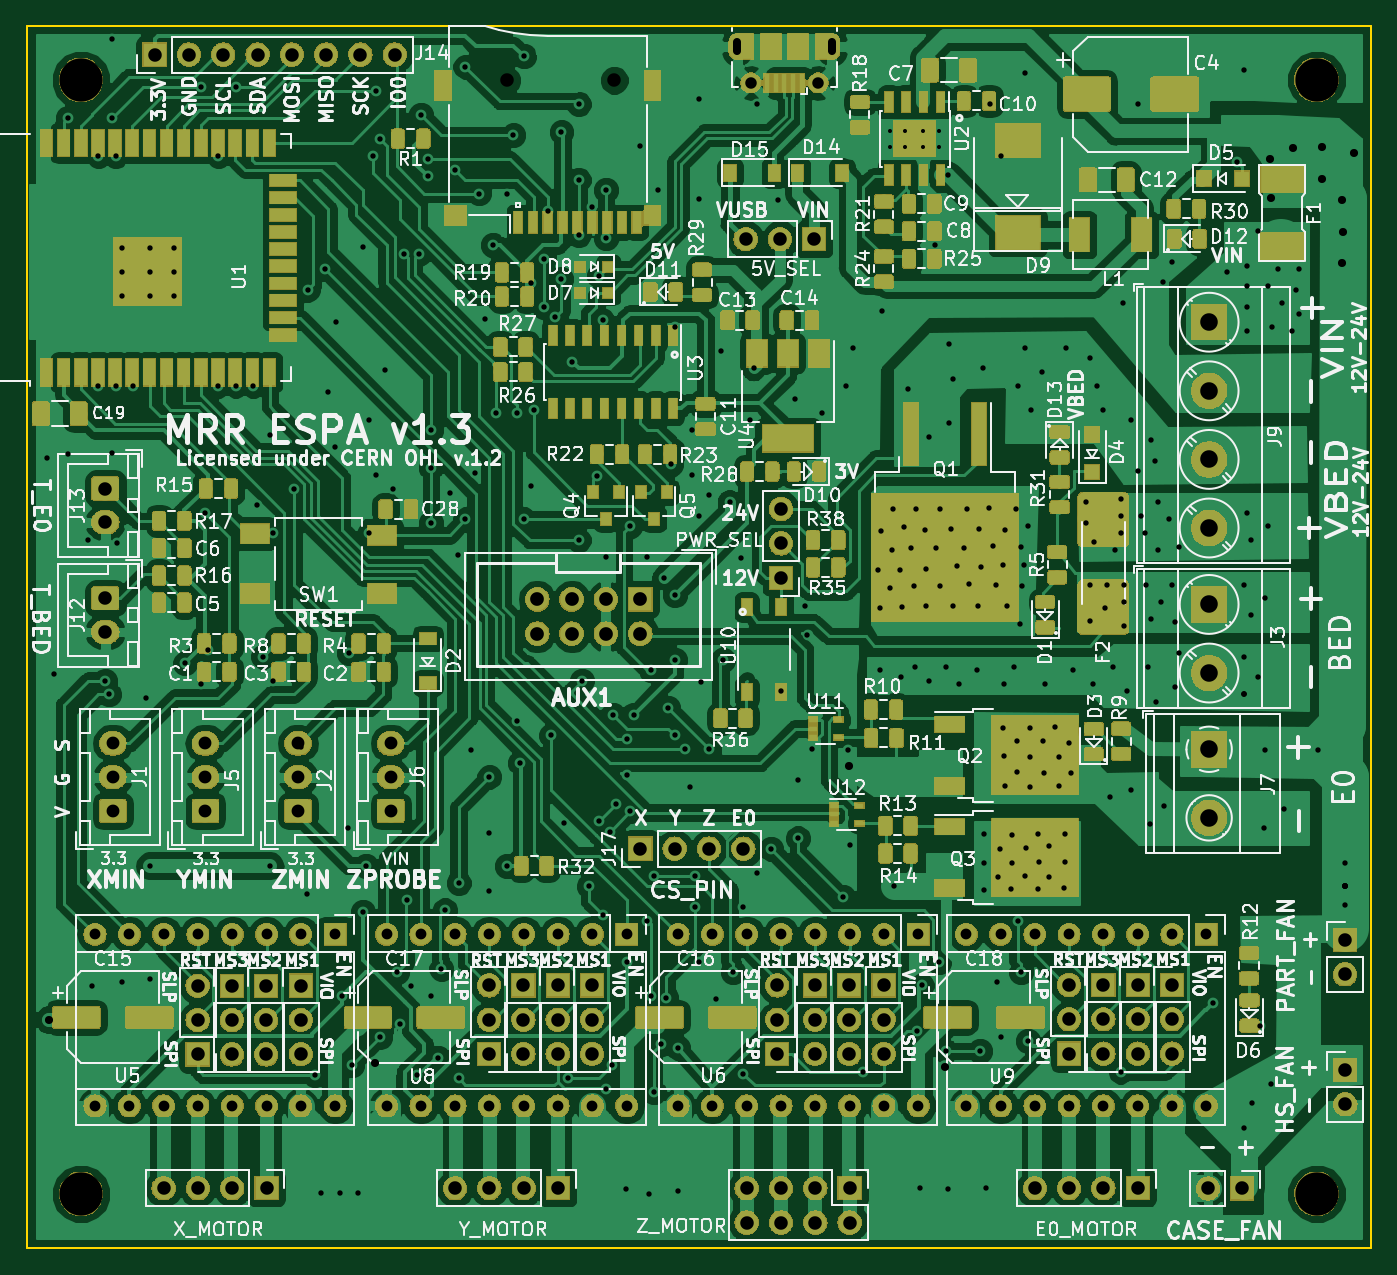
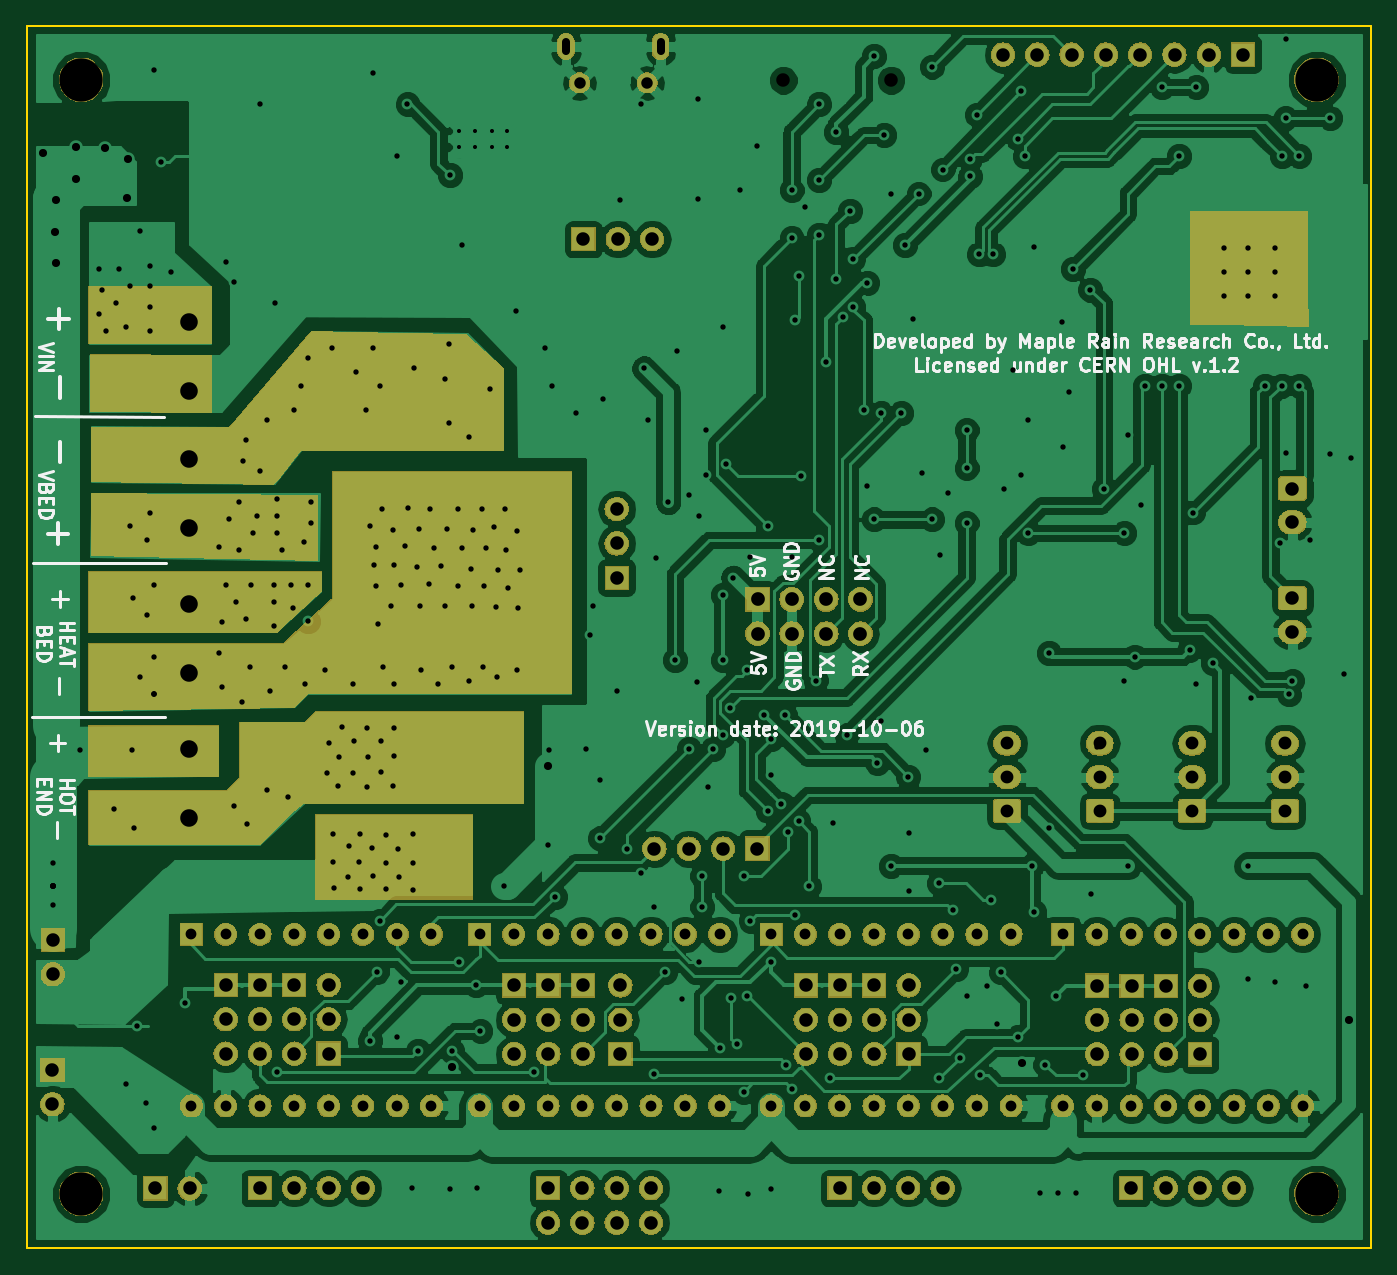
Circuit board: 11 layer files. Board 99.5 x 90.5 mm.
- bottom_copper: MRR_ESPA-B.Cu.gbl (244227 bytes)
- bottom_mask: MRR_ESPA-B.Mask.gbs (239034 bytes)
- paste: MRR_ESPA-B.Paste.gbp (5456 bytes)
- bottom_silk: MRR_ESPA-B.SilkS.gbo (31180 bytes)
- outline: MRR_ESPA-Edge.Cuts.gko (740 bytes)
- top_copper: MRR_ESPA-F.Cu.gtl (570352 bytes)
- top_mask: MRR_ESPA-F.Mask.gts (377539 bytes)
- paste: MRR_ESPA-F.Paste.gtp (220351 bytes)
- top_silk: MRR_ESPA-F.SilkS.gto (202663 bytes)
- drill: MRR_ESPA-NPTH.drl (283 bytes)
- drill: MRR_ESPA-PTH.drl (8935 bytes)

=== bottom_copper: MRR_ESPA-B.Cu.gbl (244227 bytes, source omitted) ===
=== bottom_mask: MRR_ESPA-B.Mask.gbs (239034 bytes, source omitted) ===
=== paste: MRR_ESPA-B.Paste.gbp ===
G04 #@! TF.GenerationSoftware,KiCad,Pcbnew,5.0.2-bee76a0~70~ubuntu18.04.1*
G04 #@! TF.CreationDate,2019-10-06T12:17:10+09:00*
G04 #@! TF.ProjectId,MRR_ESPA,4d52525f-4553-4504-912e-6b696361645f,v1.3*
G04 #@! TF.SameCoordinates,Original*
G04 #@! TF.FileFunction,Paste,Bot*
G04 #@! TF.FilePolarity,Positive*
%FSLAX46Y46*%
G04 Gerber Fmt 4.6, Leading zero omitted, Abs format (unit mm)*
G04 Created by KiCad (PCBNEW 5.0.2-bee76a0~70~ubuntu18.04.1) date Sun 06 Oct 2019 12:17:10 PM JST*
%MOMM*%
%LPD*%
G01*
G04 APERTURE LIST*
%ADD10C,0.254000*%
G04 APERTURE END LIST*
D10*
G36*
X123063000Y-110617000D02*
X111633000Y-110617000D01*
X111633000Y-104521000D01*
X123063000Y-104521000D01*
X123063000Y-110617000D01*
X123063000Y-110617000D01*
G37*
X123063000Y-110617000D02*
X111633000Y-110617000D01*
X111633000Y-104521000D01*
X123063000Y-104521000D01*
X123063000Y-110617000D01*
G36*
X58273295Y-67995562D02*
X49719598Y-68170325D01*
X49766975Y-65782519D01*
X49766998Y-65779368D01*
X49737629Y-59876134D01*
X58292696Y-59817870D01*
X58273295Y-67995562D01*
X58273295Y-67995562D01*
G37*
X58273295Y-67995562D02*
X49719598Y-68170325D01*
X49766975Y-65782519D01*
X49766998Y-65779368D01*
X49737629Y-59876134D01*
X58292696Y-59817870D01*
X58273295Y-67995562D01*
G36*
X139723000Y-74474063D02*
X130937000Y-74547927D01*
X130937000Y-70484187D01*
X139723000Y-70427817D01*
X139723000Y-74474063D01*
X139723000Y-74474063D01*
G37*
X139723000Y-74474063D02*
X130937000Y-74547927D01*
X130937000Y-70484187D01*
X139723000Y-70427817D01*
X139723000Y-74474063D01*
G36*
X139827000Y-69469000D02*
X130937000Y-69469000D01*
X130937000Y-65405000D01*
X139827000Y-65405000D01*
X139827000Y-69469000D01*
X139827000Y-69469000D01*
G37*
X139827000Y-69469000D02*
X130937000Y-69469000D01*
X130937000Y-65405000D01*
X139827000Y-65405000D01*
X139827000Y-69469000D01*
G36*
X139827000Y-101473000D02*
X130429000Y-101473000D01*
X130429000Y-97917000D01*
X139827000Y-97917000D01*
X139827000Y-101473000D01*
X139827000Y-101473000D01*
G37*
X139827000Y-101473000D02*
X130429000Y-101473000D01*
X130429000Y-97917000D01*
X139827000Y-97917000D01*
X139827000Y-101473000D01*
G36*
X123862197Y-97625803D02*
X123903399Y-97653333D01*
X123952000Y-97663000D01*
X128651000Y-97663000D01*
X128651000Y-101600000D01*
X128660667Y-101648601D01*
X128688197Y-101689803D01*
X129704197Y-102705803D01*
X129745399Y-102733333D01*
X129794000Y-102743000D01*
X139827000Y-102743000D01*
X139827000Y-106553000D01*
X127306606Y-106553000D01*
X125057803Y-104304197D01*
X125044200Y-104292400D01*
X124028200Y-103530400D01*
X123983519Y-103508973D01*
X123952000Y-103505000D01*
X107823000Y-103505000D01*
X107823000Y-96901000D01*
X123137394Y-96901000D01*
X123862197Y-97625803D01*
X123862197Y-97625803D01*
G37*
X123862197Y-97625803D02*
X123903399Y-97653333D01*
X123952000Y-97663000D01*
X128651000Y-97663000D01*
X128651000Y-101600000D01*
X128660667Y-101648601D01*
X128688197Y-101689803D01*
X129704197Y-102705803D01*
X129745399Y-102733333D01*
X129794000Y-102743000D01*
X139827000Y-102743000D01*
X139827000Y-106553000D01*
X127306606Y-106553000D01*
X125057803Y-104304197D01*
X125044200Y-104292400D01*
X124028200Y-103530400D01*
X123983519Y-103508973D01*
X123952000Y-103505000D01*
X107823000Y-103505000D01*
X107823000Y-96901000D01*
X123137394Y-96901000D01*
X123862197Y-97625803D01*
G36*
X121793000Y-88392000D02*
X121802667Y-88440601D01*
X121833583Y-88485065D01*
X125389583Y-91787065D01*
X125431775Y-91813051D01*
X125476000Y-91821000D01*
X139827000Y-91821000D01*
X139827000Y-96644866D01*
X124767480Y-96393874D01*
X123787803Y-95414197D01*
X123746601Y-95386667D01*
X123698000Y-95377000D01*
X104267000Y-95377000D01*
X104267000Y-79121000D01*
X121793000Y-79121000D01*
X121793000Y-88392000D01*
X121793000Y-88392000D01*
G37*
X121793000Y-88392000D02*
X121802667Y-88440601D01*
X121833583Y-88485065D01*
X125389583Y-91787065D01*
X125431775Y-91813051D01*
X125476000Y-91821000D01*
X139827000Y-91821000D01*
X139827000Y-96644866D01*
X124767480Y-96393874D01*
X123787803Y-95414197D01*
X123746601Y-95386667D01*
X123698000Y-95377000D01*
X104267000Y-95377000D01*
X104267000Y-79121000D01*
X121793000Y-79121000D01*
X121793000Y-88392000D01*
G36*
X129443574Y-75774651D02*
X129482543Y-75805260D01*
X129539900Y-75819000D01*
X139673000Y-75826979D01*
X139673000Y-79674951D01*
X126298280Y-79882051D01*
X124305170Y-77390664D01*
X124267261Y-77358752D01*
X124206000Y-77343000D01*
X109347000Y-77343000D01*
X109347000Y-71430180D01*
X112064293Y-68959914D01*
X123386706Y-68708305D01*
X129443574Y-75774651D01*
X129443574Y-75774651D01*
G37*
X129443574Y-75774651D02*
X129482543Y-75805260D01*
X129539900Y-75819000D01*
X139673000Y-75826979D01*
X139673000Y-79674951D01*
X126298280Y-79882051D01*
X124305170Y-77390664D01*
X124267261Y-77358752D01*
X124206000Y-77343000D01*
X109347000Y-77343000D01*
X109347000Y-71430180D01*
X112064293Y-68959914D01*
X123386706Y-68708305D01*
X129443574Y-75774651D01*
G36*
X139673000Y-85125594D02*
X123063000Y-85468352D01*
X123063000Y-80897711D01*
X139673000Y-80728302D01*
X139673000Y-85125594D01*
X139673000Y-85125594D01*
G37*
X139673000Y-85125594D02*
X123063000Y-85468352D01*
X123063000Y-80897711D01*
X139673000Y-80728302D01*
X139673000Y-85125594D01*
G36*
X139827000Y-90805000D02*
X126033655Y-90805000D01*
X122809000Y-87828395D01*
X122809000Y-86487000D01*
X139827000Y-86487000D01*
X139827000Y-90805000D01*
X139827000Y-90805000D01*
G37*
X139827000Y-90805000D02*
X126033655Y-90805000D01*
X122809000Y-87828395D01*
X122809000Y-86487000D01*
X139827000Y-86487000D01*
X139827000Y-90805000D01*
M02*

=== bottom_silk: MRR_ESPA-B.SilkS.gbo (31180 bytes, source omitted) ===
=== outline: MRR_ESPA-Edge.Cuts.gko ===
G04 #@! TF.GenerationSoftware,KiCad,Pcbnew,5.0.2-bee76a0~70~ubuntu18.04.1*
G04 #@! TF.CreationDate,2019-10-06T12:17:11+09:00*
G04 #@! TF.ProjectId,MRR_ESPA,4d52525f-4553-4504-912e-6b696361645f,v1.3*
G04 #@! TF.SameCoordinates,Original*
G04 #@! TF.FileFunction,Profile,NP*
%FSLAX46Y46*%
G04 Gerber Fmt 4.6, Leading zero omitted, Abs format (unit mm)*
G04 Created by KiCad (PCBNEW 5.0.2-bee76a0~70~ubuntu18.04.1) date Sun 06 Oct 2019 12:17:11 PM JST*
%MOMM*%
%LPD*%
G01*
G04 APERTURE LIST*
%ADD10C,0.150000*%
G04 APERTURE END LIST*
D10*
X45000000Y-136500000D02*
X45000000Y-46000000D01*
X144500000Y-136500000D02*
X45000000Y-136500000D01*
X144500000Y-46000000D02*
X144500000Y-136500000D01*
X45000000Y-46000000D02*
X144500000Y-46000000D01*
M02*

=== top_copper: MRR_ESPA-F.Cu.gtl (570352 bytes, source omitted) ===
=== top_mask: MRR_ESPA-F.Mask.gts (377539 bytes, source omitted) ===
=== paste: MRR_ESPA-F.Paste.gtp (220351 bytes, source omitted) ===
=== top_silk: MRR_ESPA-F.SilkS.gto (202663 bytes, source omitted) ===
=== drill: MRR_ESPA-NPTH.drl ===
M48
;DRILL file {KiCad 5.0.2-bee76a0~70~ubuntu18.04.1} date Sun 06 Oct 2019 12:17:07 PM JST
;FORMAT={-:-/ absolute / inch / decimal}
FMAT,2
INCH,TZ
T1C0.0394
T2C0.1260
%
G90
G05
T1
X3.1699Y-1.97
X3.4841Y-1.97
T2
X5.5315Y-5.2165
X1.9291Y-5.2165
X5.5315Y-1.9685
X1.9291Y-1.9685
T0
M30

=== drill: MRR_ESPA-PTH.drl (8935 bytes, source omitted) ===
